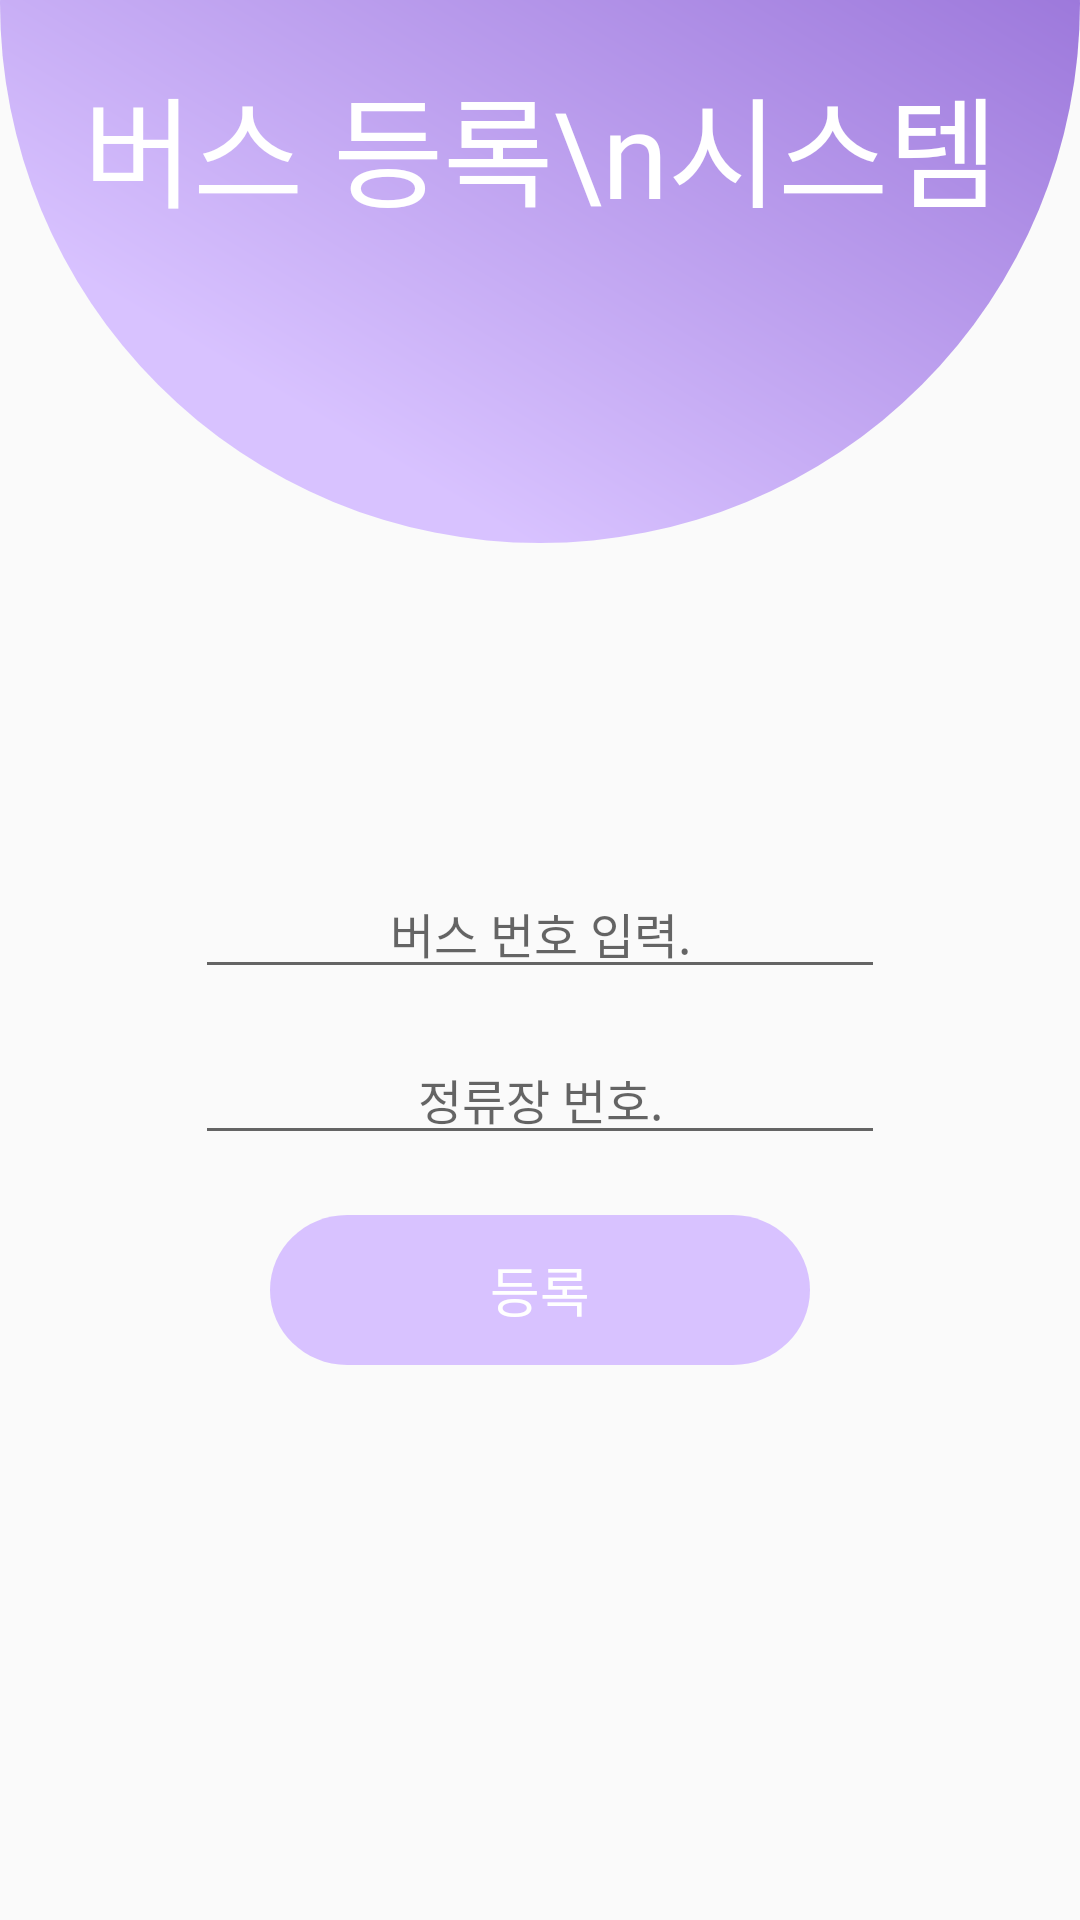

Here is an Android app screen rendered from its layout file. Give the layout XML and the strings, colors and styles it references.
<!-- AndroidManifest.xml: application theme Theme.MidasAndroid2 -->
<!-- res/layout/fragment_bus.xml -->
<?xml version="1.0" encoding="utf-8"?>
<layout xmlns:android="http://schemas.android.com/apk/res/android"
    xmlns:tools="http://schemas.android.com/tools"
    xmlns:app="http://schemas.android.com/apk/res-auto">
    <androidx.constraintlayout.widget.ConstraintLayout
        android:layout_width="match_parent"
        android:layout_height="match_parent"
        tools:context=".bus.BusFragment">

        <ImageView
            android:id="@+id/imageView3"
            android:layout_width="wrap_content"
            android:layout_height="wrap_content"
            android:layout_marginTop="-288dp"
            android:src="@drawable/img_circle_purple_main"
            app:layout_constraintEnd_toEndOf="parent"
            app:layout_constraintStart_toStartOf="parent"
            app:layout_constraintTop_toTopOf="parent" />

        <TextView
            android:id="@+id/textView4"
            style="@style/top_text_big"
            android:layout_marginTop="20dp"
            android:text="버스 등록\n시스템"
            app:layout_constraintEnd_toEndOf="parent"
            app:layout_constraintStart_toStartOf="parent"
            app:layout_constraintTop_toTopOf="parent" />

        <EditText
            android:id="@+id/et_bus_num"
            style="@style/basic_small_text"
            android:layout_width="230dp"
            android:layout_height="wrap_content"
            android:hint="버스 번호 입력."
            android:gravity="center"
            app:layout_constraintEnd_toEndOf="parent"
            app:layout_constraintStart_toStartOf="parent"
            app:layout_constraintTop_toBottomOf="@+id/imageView3" />

        <EditText
            android:id="@+id/et_station_num"
            style="@style/basic_small_text"
            android:layout_width="230dp"
            android:layout_height="wrap_content"
            android:layout_marginTop="15dp"
            android:gravity="center"
            android:hint="정류장 번호."
            app:layout_constraintEnd_toEndOf="parent"
            app:layout_constraintStart_toStartOf="parent"
            app:layout_constraintTop_toBottomOf="@+id/et_bus_num" />

        <Button
            android:id="@+id/btn_put"
            style="@style/btn_text"
            android:layout_marginTop="20dp"
            android:text="등록"
            app:layout_constraintEnd_toEndOf="parent"
            app:layout_constraintStart_toStartOf="parent"
            app:layout_constraintTop_toBottomOf="@+id/et_station_num" />

    </androidx.constraintlayout.widget.ConstraintLayout>
</layout>
<!-- resources referenced by this layout -->
<resources>
  <!-- drawable img_circle_purple_main (drawable) -->
  <vector xmlns:android="http://schemas.android.com/apk/res/android"
      xmlns:aapt="http://schemas.android.com/aapt"
      android:width="577dp"
      android:height="577dp"
      android:viewportWidth="577"
      android:viewportHeight="577">
    <path
        android:pathData="M288.5,288.5m-288.5,0a288.5,288.5 0,1 1,577 0a288.5,288.5 0,1 1,-577 0">
      <aapt:attr name="android:fillColor">
        <gradient 
            android:startX="238.5"
            android:startY="551.5"
            android:endX="467"
            android:endY="166"
            android:type="linear">
          <item android:offset="0" android:color="#FFD8C2FF"/>
          <item android:offset="1" android:color="#FF9670D7"/>
        </gradient>
      </aapt:attr>
    </path>
  </vector>
  <style name="basic_small_text">
          <item name="android:textSize">16sp</item>
          <item name="android:fontFamily">@font/inter_semibold</item>
          <item name="android:includeFontPadding">false</item>
      </style>
  <style name="btn_text">
          <item name="android:layout_width">180dp</item>
          <item name="android:layout_height">50dp</item>
          <item name="android:textSize">18sp</item>
          <item name="android:textColor">@color/white</item>
          <item name="android:fontFamily">@font/inter_semibold</item>
          <item name="android:includeFontPadding">false</item>
          <item name="android:background">@drawable/btn_background</item>
      </style>
  <style name="top_text_big">
          <item name="android:layout_width">wrap_content</item>
          <item name="android:layout_height">wrap_content</item>
          <item name="android:textSize">40sp</item>
          <item name="android:textColor">@color/white</item>
          <item name="android:fontFamily">@font/inter_semibold</item>
          <item name="android:includeFontPadding">false</item>
          <item name="android:gravity">center</item>
      </style>
  <style name="Theme.MidasAndroid2" parent="Theme.AppCompat.DayNight.NoActionBar">
          
          <item name="colorPrimary">@color/purple_500</item>
          <item name="colorPrimaryVariant">@color/purple_700</item>
          <item name="colorOnPrimary">@color/background_color</item>
          
          <item name="colorSecondary">@color/teal_200</item>
          <item name="colorSecondaryVariant">@color/teal_700</item>
          <item name="colorOnSecondary">@color/black</item>
          
          <item name="android:statusBarColor">@color/main_purple</item>
          
      </style>
  <color name="white">#FFFFFFFF</color>
  <color name="purple_500">#FF6200EE</color>
  <color name="purple_700">#FF3700B3</color>
  <color name="background_color">#EEEDF3</color>
  <color name="teal_200">#FF03DAC5</color>
  <color name="teal_700">#FF018786</color>
  <color name="black">#FF000000</color>
  <color name="main_purple">#D8C2FF</color>
</resources>
